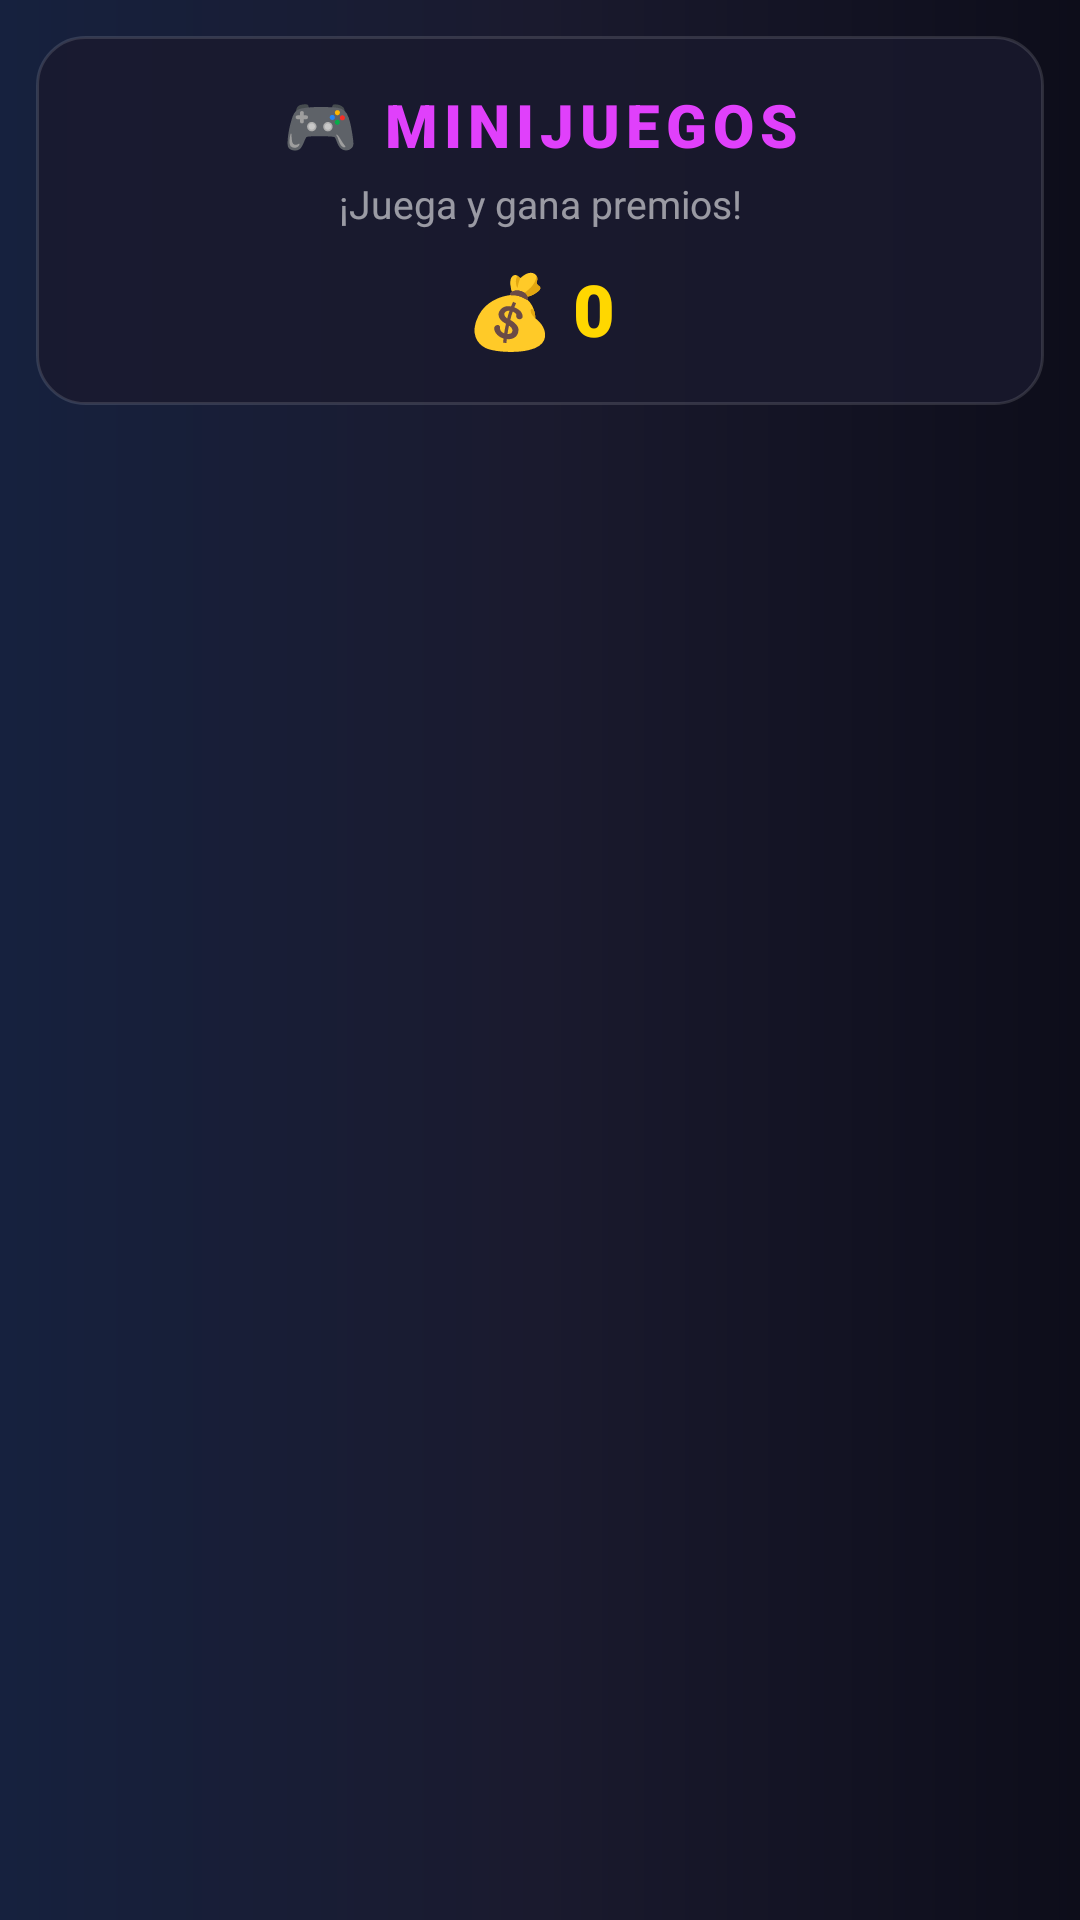

Reconstruct the res/layout file that produces this screen, plus the resources it refers to.
<!-- AndroidManifest.xml: application theme Theme.Juego -->
<!-- res/layout/activity_minigames_pro.xml -->
<?xml version="1.0" encoding="utf-8"?>
<LinearLayout xmlns:android="http://schemas.android.com/apk/res/android"
    xmlns:tools="http://schemas.android.com/tools"
    android:layout_width="match_parent"
    android:layout_height="match_parent"
    android:background="@drawable/bg_garage_scene"
    android:orientation="vertical"
    tools:context=".MiniGamesActivity">

    
    <LinearLayout
        android:layout_width="match_parent"
        android:layout_height="wrap_content"
        android:background="@drawable/card_glass"
        android:layout_marginHorizontal="12dp"
        android:layout_marginTop="12dp"
        android:orientation="vertical"
        android:padding="16dp">

        <TextView
            android:layout_width="match_parent"
            android:layout_height="wrap_content"
            android:fontFamily="sans-serif-black"
            android:gravity="center"
            android:letterSpacing="0.1"
            android:text="🎮 MINIJUEGOS"
            android:textColor="#E040FB"
            android:textSize="20sp" />

        <TextView
            android:layout_width="match_parent"
            android:layout_height="wrap_content"
            android:layout_marginTop="4dp"
            android:fontFamily="sans-serif"
            android:gravity="center"
            android:text="¡Juega y gana premios!"
            android:textColor="#90FFFFFF"
            android:textSize="13sp" />

        <TextView
            android:id="@+id/tvCoins"
            android:layout_width="match_parent"
            android:layout_height="wrap_content"
            android:layout_marginTop="10dp"
            android:fontFamily="sans-serif-black"
            android:gravity="center"
            android:text="💰 0"
            android:textColor="#FFD700"
            android:textSize="24sp" />
    </LinearLayout>

    
    <androidx.recyclerview.widget.RecyclerView
        android:id="@+id/miniGamesRecycler"
        android:layout_width="match_parent"
        android:layout_height="0dp"
        android:layout_weight="1"
        android:layout_marginTop="8dp"
        android:clipToPadding="false"
        android:paddingBottom="16dp" />

</LinearLayout>
<!-- resources referenced by this layout -->
<resources>
  <!-- drawable bg_garage_scene (drawable) -->
  <?xml version="1.0" encoding="utf-8"?>
  <shape xmlns:android="http://schemas.android.com/apk/res/android"
      android:shape="rectangle">
      <gradient
          android:type="linear"
          android:angle="180"
          android:startColor="#0D0D1A"
          android:centerColor="#1A1A2E"
          android:endColor="#16213E" />
  </shape>
  <!-- drawable card_glass (drawable) -->
  <?xml version="1.0" encoding="utf-8"?>
  <shape xmlns:android="http://schemas.android.com/apk/res/android"
      android:shape="rectangle">
      <solid android:color="#CC1A1A2E" />
      <corners android:radius="16dp" />
      <stroke
          android:width="1dp"
          android:color="#20FFFFFF" />
  </shape>
  <style name="Theme.Juego" parent="Base.Theme.Juego" />
  <style name="Base.Theme.Juego" parent="Theme.Material3.DayNight.NoActionBar">
          <item name="colorPrimary">@color/primary</item>
          <item name="colorPrimaryDark">@color/primary_dark</item>
          <item name="colorAccent">@color/secondary</item>
          <item name="android:windowBackground">@color/background_dark</item>
          <item name="android:statusBarColor">@color/background_dark</item>
          <item name="android:navigationBarColor">@color/background_dark</item>
      </style>
  <color name="primary">#6C63FF</color>
  <color name="primary_dark">#5A52D5</color>
  <color name="secondary">#00D9FF</color>
  <color name="background_dark">#0F0F1A</color>
</resources>
